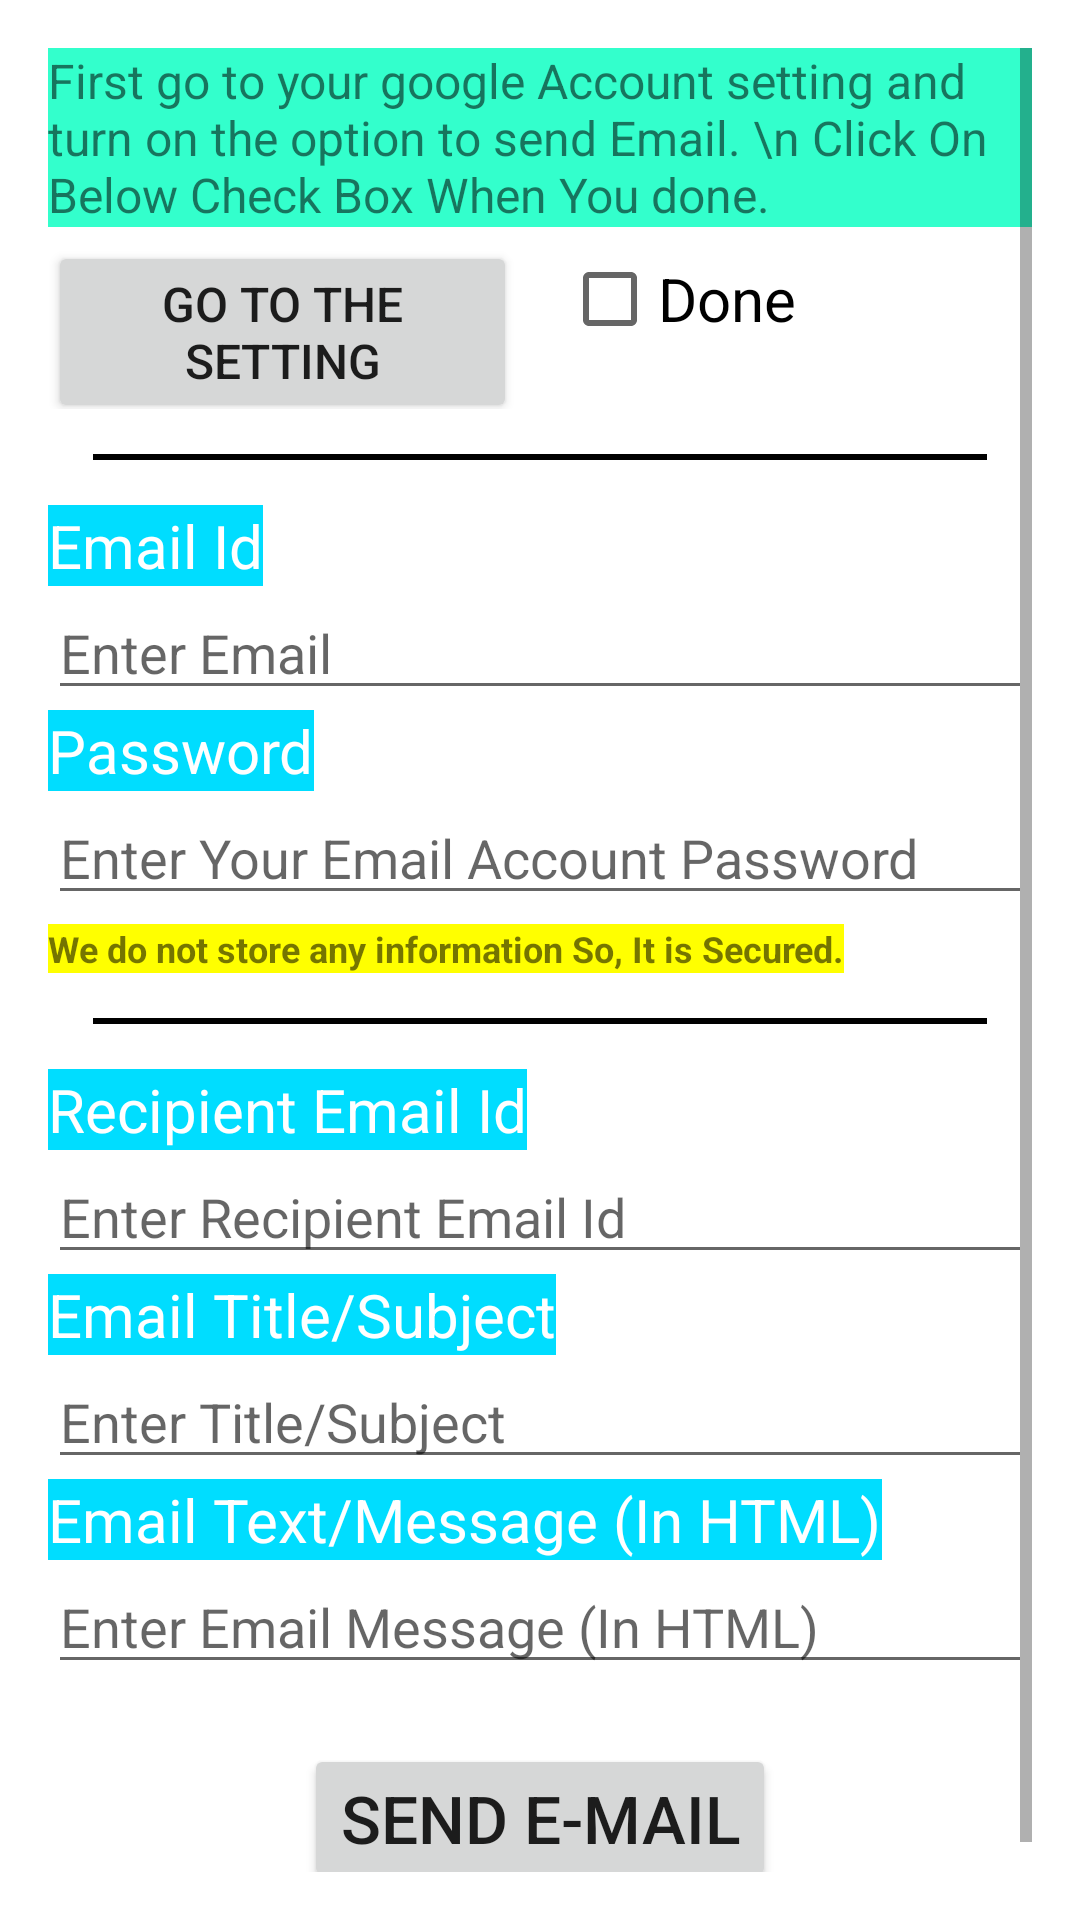

Produce the Android XML layout that renders to this screen, including the resource entries it uses.
<!-- AndroidManifest.xml: application theme Theme.HTMLMailer -->
<!-- res/layout/activity_main.xml -->
<?xml version="1.0" encoding="utf-8"?>
<ScrollView xmlns:android="http://schemas.android.com/apk/res/android"
    xmlns:tools="http://schemas.android.com/tools"
    android:layout_width="match_parent"
    android:layout_height="match_parent"
    android:padding="16dp"
    tools:context=".MainActivity">

    <LinearLayout
        android:layout_width="match_parent"
        android:layout_height="match_parent"
        android:background="#FFFFFF"
        android:orientation="vertical">

        <TextView
            android:layout_width="wrap_content"
            android:layout_height="wrap_content"
            android:background="#33FFCC"
            android:textSize="16sp"
            android:text="First go to your google Account setting and turn on the option to send Email. \n Click On Below Check Box When You done."
            />

        <LinearLayout
            android:layout_width="match_parent"
            android:layout_height="wrap_content"
            android:background="#FFFFFF"
            android:orientation="horizontal">

            <Button
                android:layout_width="0dp"
                android:layout_height="wrap_content"
                android:text="GO TO The Setting"
                android:textSize="16sp"
                android:layout_weight="1"
                android:onClick="openGoogleSetting"
                android:layout_marginRight="15dp"
                />

            <CheckBox
                android:layout_width="0dp"
                android:layout_height="wrap_content"
                android:text="Done"
                android:id="@+id/done_checkBox"
                android:textSize="20sp"
                android:layout_weight="1"
                />

        </LinearLayout>

        <View android:layout_width="match_parent"
            android:layout_height="2dp"
            android:background="@color/black"
            android:layout_margin="15dp"/>

        <TextView
            android:layout_width="wrap_content"
            android:layout_height="wrap_content"
            android:text="Email Id"
            android:textColor="@android:color/white"
            android:textSize="20sp"
            android:background="@android:color/holo_blue_bright"/>
        <EditText
            android:id="@+id/enter_email"
            android:layout_width="match_parent"
            android:layout_height="wrap_content"
            android:hint="Enter Email"
            android:inputType="textEmailAddress" />

        <TextView
            android:layout_width="wrap_content"
            android:layout_height="wrap_content"
            android:text="Password"
            android:textColor="@android:color/white"
            android:textSize="20sp"
            android:background="@android:color/holo_blue_bright"/>
        <EditText
            android:id="@+id/enter_password"
            android:layout_width="match_parent"
            android:layout_height="wrap_content"
            android:hint="Enter Your Email Account Password"
            android:inputType="textPassword" />

        <TextView
            android:layout_width="wrap_content"
            android:layout_height="wrap_content"
            android:layout_marginTop="3dp"
            android:background="#FFFF00"
            android:textStyle="bold"
            android:textSize="12sp"
            android:text="We do not store any information So, It is Secured."/>

        <View android:layout_width="match_parent"
            android:layout_height="2dp"
            android:background="@color/black"
            android:layout_margin="15dp"/>

        <TextView
            android:layout_width="wrap_content"
            android:layout_height="wrap_content"
            android:text="Recipient Email Id"
            android:textColor="@android:color/white"
            android:textSize="20sp"
            android:background="@android:color/holo_blue_bright"/>
        <EditText
            android:id="@+id/enter_Remail"
            android:layout_width="match_parent"
            android:layout_height="wrap_content"
            android:hint="Enter Recipient Email Id"
            android:inputType="textCapWords" />

        <TextView
            android:layout_width="wrap_content"
            android:layout_height="wrap_content"
            android:text="Email Title/Subject"
            android:textColor="@android:color/white"
            android:textSize="20sp"
            android:background="@android:color/holo_blue_bright"/>
        <EditText
            android:id="@+id/enter_title"
            android:layout_width="match_parent"
            android:layout_height="wrap_content"
            android:hint="Enter Title/Subject"
            android:inputType="textCapWords" />

        <TextView
            android:layout_width="wrap_content"
            android:layout_height="wrap_content"
            android:text="Email Text/Message (In HTML)"
            android:textColor="@android:color/white"
            android:textSize="20sp"
            android:background="@android:color/holo_blue_bright"/>
        <EditText
            android:id="@+id/enter_message"
            android:layout_width="match_parent"
            android:layout_height="wrap_content"
            android:hint="Enter Email Message (In HTML)"
            android:inputType="textCapWords" />

        <RelativeLayout
            android:layout_width="match_parent"
            android:layout_height="wrap_content"
            android:layout_margin="20dp">
            <Button
                android:layout_width="wrap_content"
                android:layout_height="wrap_content"
                android:text="Send E-Mail"
                android:textSize="22sp"
                android:onClick="sendMail"
                android:layout_centerInParent = "true"/>
        </RelativeLayout>
    </LinearLayout>
</ScrollView>
<!-- resources referenced by this layout -->
<resources>
  <style name="Theme.HTMLMailer" parent="Theme.MaterialComponents.DayNight.DarkActionBar">
          
          <item name="colorPrimary">@color/purple_500</item>
          <item name="colorPrimaryVariant">@color/purple_700</item>
          <item name="colorOnPrimary">@color/white</item>
          
          <item name="colorSecondary">@color/teal_200</item>
          <item name="colorSecondaryVariant">@color/teal_700</item>
          <item name="colorOnSecondary">@color/black</item>
          
          <item name="android:statusBarColor" tools:targetApi="l">?attr/colorPrimaryVariant</item>
          
      </style>
  <!-- not gathered from this repository: default colours our renderer supplied (Android Studio template values) -->
  <color name="purple_500">#FF6200EE</color>
  <color name="purple_700">#FF3700B3</color>
  <color name="teal_200">#FF03DAC5</color>
  <color name="teal_700">#FF018786</color>
  <color name="black">#FF000000</color>
  <color name="white">#FFFFFFFF</color>
</resources>
